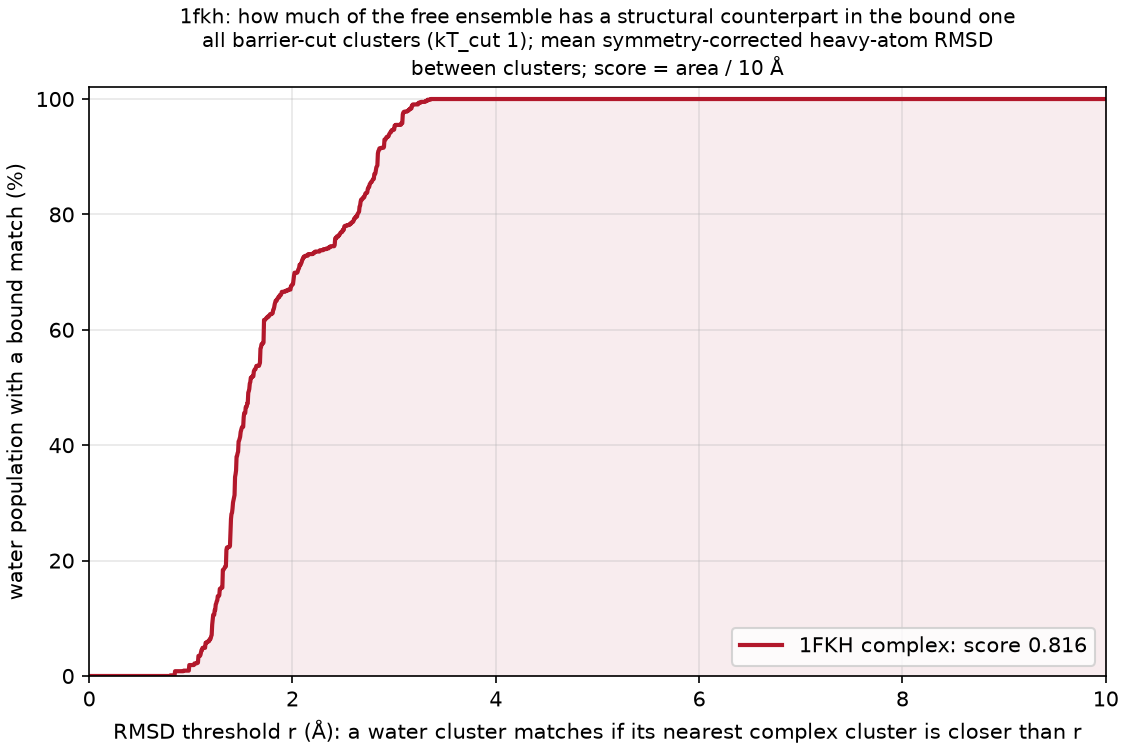

The data file committed next to this chart (first rows):
complex, water_cluster, water_mass, dmin_rmsd, best_complex_cluster, best_complex_mass
1FKH, A, 0.0255, 1.349, AH, 0.00135
1FKH, AA, 0.007967, 1.281, Z, 0.00195
1FKH, AB, 0.007633, 1.26, S, 0.00625
1FKH, AC, 0.007267, 1.231, I, 0.0179
1FKH, AD, 0.007233, 2.657, G, 0.0302
1FKH, AE, 0.007167, 0.8423, P, 0.0076
1FKH, AF, 0.0071, 1.141, M, 0.0114
1FKH, AG, 0.006833, 2.014, AA, 0.00195
1FKH, AH, 0.006767, 2.669, J, 0.01295
1FKH, AI, 0.006567, 1.415, K, 0.01205
1FKH, AJ, 0.006467, 1.44, AH, 0.00135
1FKH, AK, 0.006067, 1.244, P, 0.0076
1FKH, AL, 0.006033, 2.008, AC, 0.00165
1FKH, AM, 0.005567, 3.003, L, 0.01195
1FKH, AN, 0.005467, 1.396, I, 0.0179
1FKH, AO, 0.005433, 1.434, F, 0.05445
1FKH, AP, 0.005367, 2.837, AS, 0.001
1FKH, AQ, 0.005267, 1.392, AK, 0.00125
1FKH, AR, 0.005133, 2.02, O, 0.00765
1FKH, AS, 0.0051, 3.173, AS, 0.001
1FKH, AT, 0.0048, 1.589, L, 0.01195
1FKH, AU, 0.0048, 1.563, T, 0.0059
1FKH, AV, 0.004567, 1.314, AD, 0.00165
1FKH, AW, 0.0045, 2.759, L, 0.01195
1FKH, AX, 0.004467, 1.417, P, 0.0076
1FKH, AY, 0.004367, 1.808, O, 0.00765
1FKH, AZ, 0.004233, 2.843, J, 0.01295
1FKH, B, 0.02337, 1.683, AI, 0.0013
1FKH, BA, 0.0041, 1.984, A, 0.2828
1FKH, BB, 0.004067, 2.067, T, 0.0059
1FKH, BC, 0.004067, 1.095, AD, 0.00165
1FKH, BD, 0.003767, 2.49, J, 0.01295
1FKH, BE, 0.003733, 2.603, G, 0.0302
1FKH, BF, 0.003733, 1.523, P, 0.0076
1FKH, BG, 0.003733, 1.197, AD, 0.00165
1FKH, BH, 0.0036, 1.815, AJ, 0.0013
1FKH, BI, 0.003533, 1.822, AA, 0.00195
1FKH, BJ, 0.0034, 1.431, C, 0.06985
1FKH, BK, 0.003333, 2.851, L, 0.01195
1FKH, BL, 0.003233, 2.706, J, 0.01295
1FKH, BM, 0.003233, 1.576, T, 0.0059
1FKH, BN, 0.003167, 2.101, AD, 0.00165
1FKH, BO, 0.003167, 1.455, AH, 0.00135
1FKH, BP, 0.003033, 1.282, R, 0.0072
1FKH, BQ, 0.003, 1.577, D, 0.0587
1FKH, BR, 0.002967, 1.676, U, 0.0054
1FKH, BS, 0.0029, 3.068, L, 0.01195
1FKH, BT, 0.0029, 1.35, S, 0.00625
1FKH, BU, 0.002833, 2.095, P, 0.0076
1FKH, BV, 0.0028, 2.902, L, 0.01195
1FKH, BW, 0.002767, 1.033, S, 0.00625
1FKH, BX, 0.002733, 1.639, AN, 0.00115
1FKH, BY, 0.002667, 1.414, P, 0.0076
1FKH, BZ, 0.002633, 1.849, O, 0.00765
1FKH, C, 0.02257, 1.435, AI, 0.0013
1FKH, CA, 0.002633, 2.614, G, 0.0302
1FKH, CB, 0.002633, 1.407, P, 0.0076
1FKH, CC, 0.002567, 1.517, AJ, 0.0013
1FKH, CD, 0.002567, 1.487, I, 0.0179
1FKH, CE, 0.002567, 1.11, AN, 0.00115
... 282 more rows
